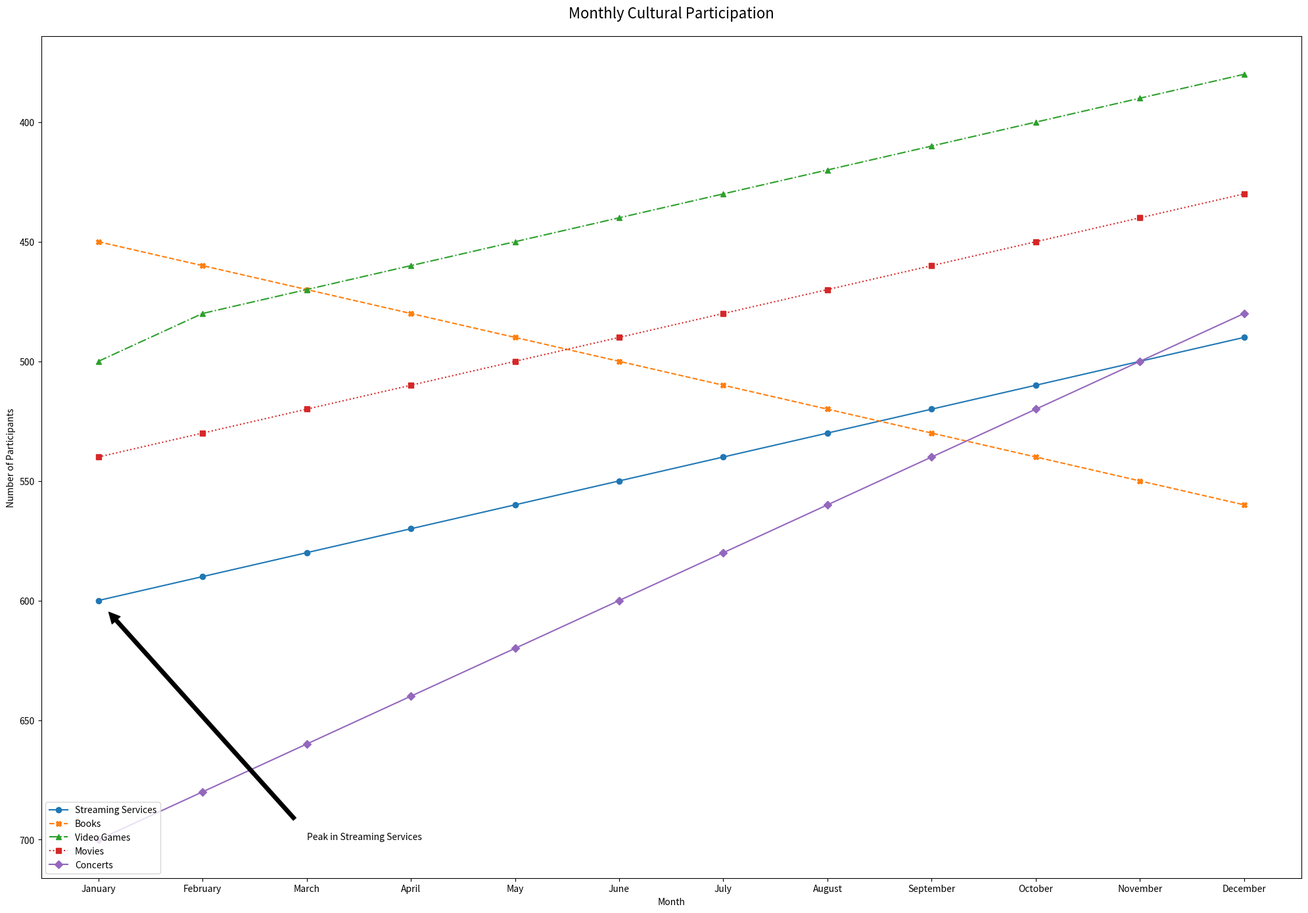

Source code (Python):

import matplotlib.pyplot as plt

data = [
    {'Month': 'January', 'Streaming Services': 600, 'Books': 450, 'Video Games': 500, 'Movies': 540, 'Concerts': 700},
    {'Month': 'February', 'Streaming Services': 590, 'Books': 460, 'Video Games': 480, 'Movies': 530, 'Concerts': 680},
    {'Month': 'March', 'Streaming Services': 580, 'Books': 470, 'Video Games': 470, 'Movies': 520, 'Concerts': 660},
    {'Month': 'April', 'Streaming Services': 570, 'Books': 480, 'Video Games': 460, 'Movies': 510, 'Concerts': 640},
    {'Month': 'May', 'Streaming Services': 560, 'Books': 490, 'Video Games': 450, 'Movies': 500, 'Concerts': 620},
    {'Month': 'June', 'Streaming Services': 550, 'Books': 500, 'Video Games': 440, 'Movies': 490, 'Concerts': 600},
    {'Month': 'July', 'Streaming Services': 540, 'Books': 510, 'Video Games': 430, 'Movies': 480, 'Concerts': 580},
    {'Month': 'August', 'Streaming Services': 530, 'Books': 520, 'Video Games': 420, 'Movies': 470, 'Concerts': 560},
    {'Month': 'September', 'Streaming Services': 520, 'Books': 530, 'Video Games': 410, 'Movies': 460, 'Concerts': 540},
    {'Month': 'October', 'Streaming Services': 510, 'Books': 540, 'Video Games': 400, 'Movies': 450, 'Concerts': 520},
    {'Month': 'November', 'Streaming Services': 500, 'Books': 550, 'Video Games': 390, 'Movies': 440, 'Concerts': 500},
    {'Month': 'December', 'Streaming Services': 490, 'Books': 560, 'Video Games': 380, 'Movies': 430, 'Concerts': 480}
]

months = [record['Month'] for record in data]
streaming_services = [record['Streaming Services'] for record in data]
books = [record['Books'] for record in data]
video_games = [record['Video Games'] for record in data]
movies = [record['Movies'] for record in data]
concerts = [record['Concerts'] for record in data]

plt.figure(figsize=(20, 14))

plt.plot(months, streaming_services, label='Streaming Services', marker='o', linestyle='-', color='#1f77b4')
plt.plot(months, books, label='Books', marker='X', linestyle='--', color='#ff7f0e')
plt.plot(months, video_games, label='Video Games', marker='^', linestyle='-.', color='#2ca02c')
plt.plot(months, movies, label='Movies', marker='s', linestyle=':', color='#d62728')
plt.plot(months, concerts, label='Concerts', marker='D', linestyle='-', color='#9467bd')

plt.title('Monthly Cultural Participation', pad=20, fontsize=16)
plt.xlabel('Month')
plt.ylabel('Number of Participants')
plt.gca().invert_yaxis()
plt.legend(loc='lower left')

plt.annotate('Peak in Streaming Services', xy=('January', 600), xytext=('March', 700),
             arrowprops=dict(facecolor='black', shrink=0.05))

plt.tight_layout()

plt.show()
